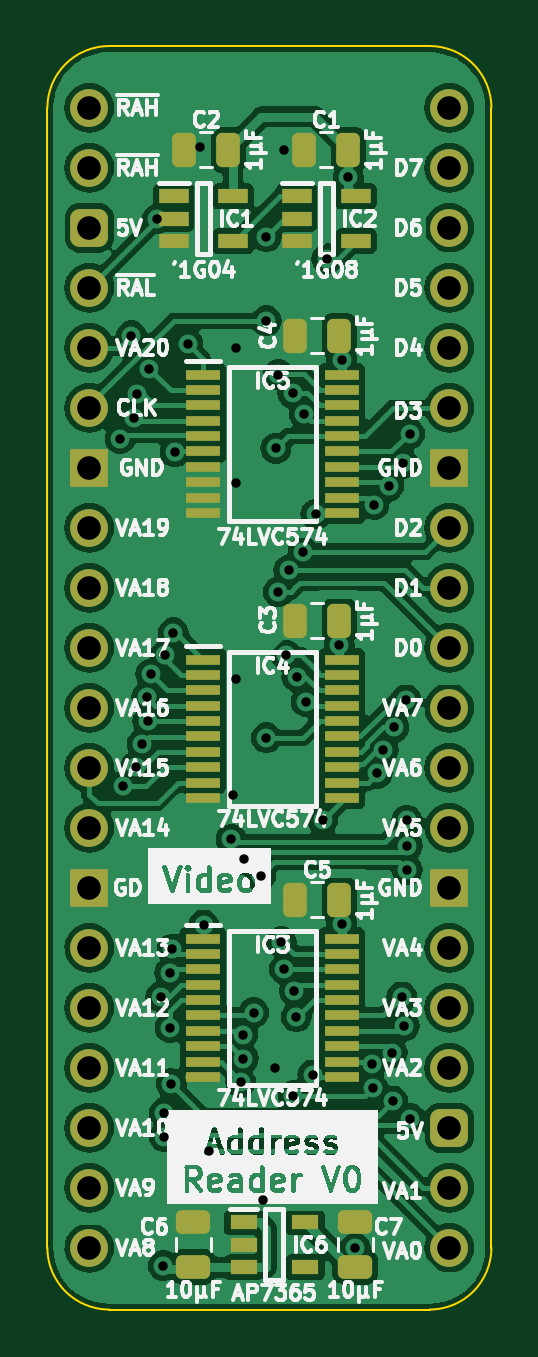
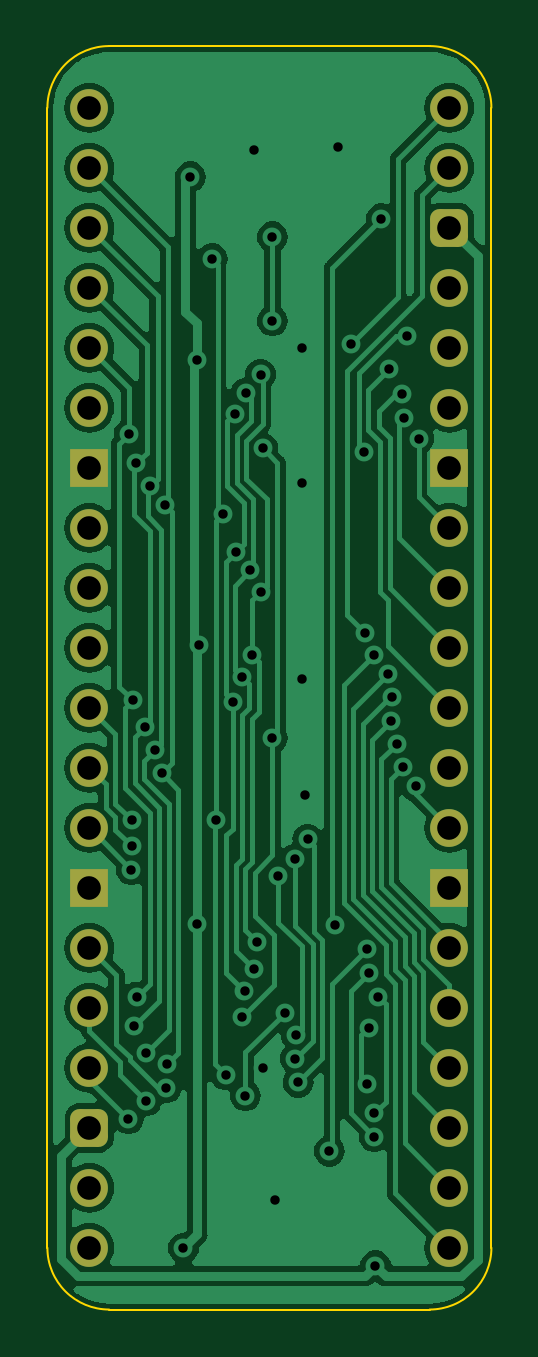
Circuit board: 9 layer files. Board 18.8 x 53.5 mm.
- bottom_copper: Video Address Reader-B_Cu.gbr (71001 bytes)
- bottom_mask: Video Address Reader-B_Mask.gbr (2266 bytes)
- bottom_silk: Video Address Reader-B_Silkscreen.gbr (464 bytes)
- outline: Video Address Reader-Edge_Cuts.gbr (1014 bytes)
- top_copper: Video Address Reader-F_Cu.gbr (151781 bytes)
- top_mask: Video Address Reader-F_Mask.gbr (4996 bytes)
- top_silk: Video Address Reader-F_Silkscreen.gbr (126876 bytes)
- drill: Video Address Reader-NPTH.drl (268 bytes)
- drill: Video Address Reader-PTH.drl (2068 bytes)

=== bottom_copper: Video Address Reader-B_Cu.gbr (71001 bytes, source omitted) ===
=== bottom_mask: Video Address Reader-B_Mask.gbr (2266 bytes, source withheld) ===
=== bottom_silk: Video Address Reader-B_Silkscreen.gbr ===
%TF.GenerationSoftware,KiCad,Pcbnew,7.0.5*%
%TF.CreationDate,2024-01-26T06:52:55+02:00*%
%TF.ProjectId,Video Address Reader,56696465-6f20-4416-9464-726573732052,rev?*%
%TF.SameCoordinates,Original*%
%TF.FileFunction,Legend,Bot*%
%TF.FilePolarity,Positive*%
%FSLAX46Y46*%
G04 Gerber Fmt 4.6, Leading zero omitted, Abs format (unit mm)*
G04 Created by KiCad (PCBNEW 7.0.5) date 2024-01-26 06:52:55*
%MOMM*%
%LPD*%
G01*
G04 APERTURE LIST*
G04 APERTURE END LIST*
M02*

=== outline: Video Address Reader-Edge_Cuts.gbr ===
%TF.GenerationSoftware,KiCad,Pcbnew,7.0.5*%
%TF.CreationDate,2024-01-26T06:52:55+02:00*%
%TF.ProjectId,Video Address Reader,56696465-6f20-4416-9464-726573732052,rev?*%
%TF.SameCoordinates,Original*%
%TF.FileFunction,Profile,NP*%
%FSLAX46Y46*%
G04 Gerber Fmt 4.6, Leading zero omitted, Abs format (unit mm)*
G04 Created by KiCad (PCBNEW 7.0.5) date 2024-01-26 06:52:55*
%MOMM*%
%LPD*%
G01*
G04 APERTURE LIST*
%TA.AperFunction,Profile*%
%ADD10C,0.100000*%
%TD*%
G04 APERTURE END LIST*
D10*
%TO.C,J1*%
X87122000Y-106680000D02*
X87122000Y-58420000D01*
X89735732Y-55806268D02*
X103304267Y-55806267D01*
X103304268Y-109293732D02*
X89735733Y-109293733D01*
X105918000Y-106680000D02*
X105917999Y-58419999D01*
X89735732Y-55806268D02*
G75*
G03*
X87122000Y-58420000I-1J-2613731D01*
G01*
X87122000Y-106680000D02*
G75*
G03*
X89735733Y-109293733I2613729J-4D01*
G01*
X105917993Y-58419999D02*
G75*
G03*
X103304267Y-55806267I-2613723J9D01*
G01*
X103304268Y-109293730D02*
G75*
G03*
X105918000Y-106680000I2J2613730D01*
G01*
%TD*%
M02*

=== top_copper: Video Address Reader-F_Cu.gbr (151781 bytes, source omitted) ===
=== top_mask: Video Address Reader-F_Mask.gbr ===
%TF.GenerationSoftware,KiCad,Pcbnew,7.0.5*%
%TF.CreationDate,2024-01-26T06:52:55+02:00*%
%TF.ProjectId,Video Address Reader,56696465-6f20-4416-9464-726573732052,rev?*%
%TF.SameCoordinates,Original*%
%TF.FileFunction,Soldermask,Top*%
%TF.FilePolarity,Negative*%
%FSLAX46Y46*%
G04 Gerber Fmt 4.6, Leading zero omitted, Abs format (unit mm)*
G04 Created by KiCad (PCBNEW 7.0.5) date 2024-01-26 06:52:55*
%MOMM*%
%LPD*%
G01*
G04 APERTURE LIST*
G04 Aperture macros list*
%AMRoundRect*
0 Rectangle with rounded corners*
0 $1 Rounding radius*
0 $2 $3 $4 $5 $6 $7 $8 $9 X,Y pos of 4 corners*
0 Add a 4 corners polygon primitive as box body*
4,1,4,$2,$3,$4,$5,$6,$7,$8,$9,$2,$3,0*
0 Add four circle primitives for the rounded corners*
1,1,$1+$1,$2,$3*
1,1,$1+$1,$4,$5*
1,1,$1+$1,$6,$7*
1,1,$1+$1,$8,$9*
0 Add four rect primitives between the rounded corners*
20,1,$1+$1,$2,$3,$4,$5,0*
20,1,$1+$1,$4,$5,$6,$7,0*
20,1,$1+$1,$6,$7,$8,$9,0*
20,1,$1+$1,$8,$9,$2,$3,0*%
G04 Aperture macros list end*
%ADD10RoundRect,0.250000X0.250000X0.475000X-0.250000X0.475000X-0.250000X-0.475000X0.250000X-0.475000X0*%
%ADD11RoundRect,0.250000X0.475000X-0.250000X0.475000X0.250000X-0.475000X0.250000X-0.475000X-0.250000X0*%
%ADD12R,1.250000X0.600000*%
%ADD13R,1.150000X0.600000*%
%ADD14R,1.475000X0.450000*%
%ADD15C,1.600000*%
%ADD16O,1.600000X1.600000*%
%ADD17RoundRect,0.400000X-0.400000X-0.400000X0.400000X-0.400000X0.400000X0.400000X-0.400000X0.400000X0*%
%ADD18R,1.600000X1.600000*%
G04 APERTURE END LIST*
D10*
%TO.C,C4*%
X99486000Y-68072000D03*
X97586000Y-68072000D03*
%TD*%
D11*
%TO.C,C7*%
X100157000Y-105589000D03*
X100157000Y-107489000D03*
%TD*%
D12*
%TO.C,IC2*%
X97683000Y-62169000D03*
X97683000Y-63119000D03*
X97683000Y-64069000D03*
X100183000Y-64069000D03*
X100183000Y-62169000D03*
%TD*%
D10*
%TO.C,C3*%
X99486000Y-80137000D03*
X97586000Y-80137000D03*
%TD*%
D11*
%TO.C,C6*%
X93299000Y-107489000D03*
X93299000Y-105589000D03*
%TD*%
D13*
%TO.C,IC6*%
X95428000Y-105605000D03*
X95428000Y-106555000D03*
X95428000Y-107505000D03*
X98028000Y-107505000D03*
X98028000Y-105605000D03*
%TD*%
D14*
%TO.C,IC5*%
X93709000Y-69719000D03*
X93709000Y-70369000D03*
X93709000Y-71019000D03*
X93709000Y-71669000D03*
X93709000Y-72319000D03*
X93709000Y-72969000D03*
X93709000Y-73619000D03*
X93709000Y-74269000D03*
X93709000Y-74919000D03*
X93709000Y-75569000D03*
X99585000Y-75569000D03*
X99585000Y-74919000D03*
X99585000Y-74269000D03*
X99585000Y-73619000D03*
X99585000Y-72969000D03*
X99585000Y-72319000D03*
X99585000Y-71669000D03*
X99585000Y-71019000D03*
X99585000Y-70369000D03*
X99585000Y-69719000D03*
%TD*%
D10*
%TO.C,C2*%
X94787000Y-60198000D03*
X92887000Y-60198000D03*
%TD*%
D14*
%TO.C,IC3*%
X93709000Y-93595000D03*
X93709000Y-94245000D03*
X93709000Y-94895000D03*
X93709000Y-95545000D03*
X93709000Y-96195000D03*
X93709000Y-96845000D03*
X93709000Y-97495000D03*
X93709000Y-98145000D03*
X93709000Y-98795000D03*
X93709000Y-99445000D03*
X99585000Y-99445000D03*
X99585000Y-98795000D03*
X99585000Y-98145000D03*
X99585000Y-97495000D03*
X99585000Y-96845000D03*
X99585000Y-96195000D03*
X99585000Y-95545000D03*
X99585000Y-94895000D03*
X99585000Y-94245000D03*
X99585000Y-93595000D03*
%TD*%
D15*
%TO.C,J1*%
X88900000Y-58420000D03*
D16*
X88900000Y-60960000D03*
D17*
X88900000Y-63500000D03*
D16*
X88900000Y-66040000D03*
X88900000Y-68580000D03*
X88900000Y-71120000D03*
D18*
X88900000Y-73660000D03*
D16*
X88900000Y-76200000D03*
X88900000Y-78740000D03*
X88900000Y-81280000D03*
X88900000Y-83820000D03*
X88900000Y-86360000D03*
X88900000Y-88900000D03*
D18*
X88900000Y-91440000D03*
D16*
X88900000Y-93980000D03*
X88900000Y-96520000D03*
X88900000Y-99060000D03*
X88900000Y-101600000D03*
X88900000Y-104140000D03*
X88900000Y-106680000D03*
X104140000Y-106680000D03*
X104140000Y-104140000D03*
D17*
X104140000Y-101600000D03*
D16*
X104140000Y-99060000D03*
X104140000Y-96520000D03*
X104140000Y-93980000D03*
D18*
X104140000Y-91440000D03*
D16*
X104140000Y-88900000D03*
X104140000Y-86360000D03*
X104140000Y-83820000D03*
X104140000Y-81280000D03*
X104140000Y-78740000D03*
X104140000Y-76200000D03*
D18*
X104140000Y-73660000D03*
D16*
X104140000Y-71120000D03*
X104140000Y-68580000D03*
X104140000Y-66040000D03*
X104140000Y-63500000D03*
X104140000Y-60960000D03*
X104140000Y-58420000D03*
%TD*%
D14*
%TO.C,IC4*%
X93709000Y-81784000D03*
X93709000Y-82434000D03*
X93709000Y-83084000D03*
X93709000Y-83734000D03*
X93709000Y-84384000D03*
X93709000Y-85034000D03*
X93709000Y-85684000D03*
X93709000Y-86334000D03*
X93709000Y-86984000D03*
X93709000Y-87634000D03*
X99585000Y-87634000D03*
X99585000Y-86984000D03*
X99585000Y-86334000D03*
X99585000Y-85684000D03*
X99585000Y-85034000D03*
X99585000Y-84384000D03*
X99585000Y-83734000D03*
X99585000Y-83084000D03*
X99585000Y-82434000D03*
X99585000Y-81784000D03*
%TD*%
D10*
%TO.C,C1*%
X99867000Y-60198000D03*
X97967000Y-60198000D03*
%TD*%
%TO.C,C5*%
X99486000Y-91948000D03*
X97586000Y-91948000D03*
%TD*%
D12*
%TO.C,IC1*%
X92476000Y-62169000D03*
X92476000Y-63119000D03*
X92476000Y-64069000D03*
X94976000Y-64069000D03*
X94976000Y-62169000D03*
%TD*%
M02*

=== top_silk: Video Address Reader-F_Silkscreen.gbr (126876 bytes, source omitted) ===
=== drill: Video Address Reader-NPTH.drl ===
M48
; DRILL file {KiCad 7.0.5} date Fri Jan 26 06:52:58 2024
; FORMAT={-:-/ absolute / inch / decimal}
; #@! TF.CreationDate,2024-01-26T06:52:58+02:00
; #@! TF.GenerationSoftware,Kicad,Pcbnew,7.0.5
; #@! TF.FileFunction,NonPlated,1,2,NPTH
FMAT,2
INCH
%
G90
G05
T0
M30

=== drill: Video Address Reader-PTH.drl ===
M48
; DRILL file {KiCad 7.0.5} date Fri Jan 26 06:52:58 2024
; FORMAT={-:-/ absolute / inch / decimal}
; #@! TF.CreationDate,2024-01-26T06:52:58+02:00
; #@! TF.GenerationSoftware,Kicad,Pcbnew,7.0.5
; #@! TF.FileFunction,Plated,1,2,PTH
FMAT,2
INCH
; #@! TA.AperFunction,Plated,PTH,ViaDrill
T1C0.0157
; #@! TA.AperFunction,Plated,PTH,ComponentDrill
T2C0.0394
%
G90
G05
T1
X3.5511Y-2.8513
X3.5556Y-3.4308
X3.57Y-2.68
X3.575Y-2.8174
X3.5774Y-3.398
X3.5786Y-2.7768
X3.5879Y-3.3601
X3.5954Y-3.2825
X3.5974Y-3.3219
X3.6Y-2.735
X3.6024Y-3.2438
X3.6133Y-2.4851
X3.6188Y-3.7818
X3.6232Y-4.2301
X3.625Y-3.975
X3.625Y-4.015
X3.6263Y-3.2125
X3.6339Y-3.7414
X3.6347Y-3.8332
X3.6367Y-3.9266
X3.6381Y-3.7022
X3.64Y-3.175
X3.6427Y-2.8736
X3.6643Y-2.6941
X3.685Y-2.365
X3.6902Y-3.6618
X3.7Y-4.0391
X3.7361Y-3.5191
X3.74Y-3.445
X3.745Y-2.7
X3.745Y-2.925
X3.745Y-3.252
X3.752Y-3.9239
X3.7554Y-3.8446
X3.7566Y-3.8848
X3.7572Y-3.5523
X3.7739Y-3.8082
X3.7852Y-3.58
X3.79Y-4.121
X3.795Y-2.515
X3.795Y-2.655
X3.795Y-3.35
X3.81Y-3.9
X3.8109Y-2.8676
X3.8148Y-3.1067
X3.8148Y-2.7445
X3.82Y-3.69
X3.825Y-2.37
X3.8251Y-3.7356
X3.8285Y-3.2126
X3.8319Y-3.0711
X3.8389Y-2.7756
X3.84Y-3.9466
X3.8415Y-3.7714
X3.845Y-3.815
X3.8456Y-3.2481
X3.856Y-3.04
X3.8581Y-2.81
X3.8613Y-3.2895
X3.8723Y-3.9119
X3.8775Y-2.9775
X3.8889Y-3.4874
X3.8956Y-2.5518
X3.9168Y-3.195
X3.9207Y-2.72
X3.9207Y-3.66
X3.9318Y-2.415
X3.9432Y-4.2003
X3.9706Y-3.8941
X3.9725Y-3.9335
X3.9744Y-2.9614
X3.9794Y-3.4093
X3.99Y-3.37
X3.9989Y-2.9306
X4.005Y-3.875
X4.0053Y-3.9552
X4.0074Y-3.3325
X4.0208Y-3.7818
X4.0225Y-2.8928
X4.025Y-3.83
X4.0277Y-3.2869
X4.0291Y-3.4873
X4.0297Y-3.5306
X4.03Y-3.57
X4.0338Y-2.8434
X4.035Y-3.985
T2
X3.5Y-2.3
X3.5Y-2.4
X3.5Y-2.5
X3.5Y-2.6
X3.5Y-2.7
X3.5Y-2.8
X3.5Y-2.9
X3.5Y-3.0
X3.5Y-3.1
X3.5Y-3.2
X3.5Y-3.3
X3.5Y-3.4
X3.5Y-3.5
X3.5Y-3.6
X3.5Y-3.7
X3.5Y-3.8
X3.5Y-3.9
X3.5Y-4.0
X3.5Y-4.1
X3.5Y-4.2
X4.1Y-2.3
X4.1Y-2.4
X4.1Y-2.5
X4.1Y-2.6
X4.1Y-2.7
X4.1Y-2.8
X4.1Y-2.9
X4.1Y-3.0
X4.1Y-3.1
X4.1Y-3.2
X4.1Y-3.3
X4.1Y-3.4
X4.1Y-3.5
X4.1Y-3.6
X4.1Y-3.7
X4.1Y-3.8
X4.1Y-3.9
X4.1Y-4.0
X4.1Y-4.1
X4.1Y-4.2
T0
M30
